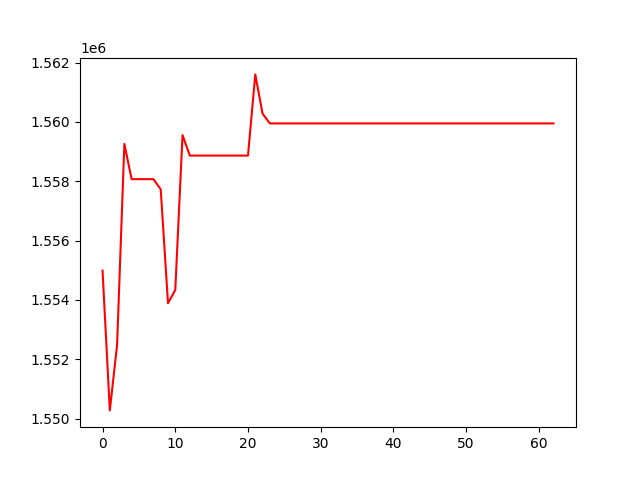

Values plotted in this chart, from the file beside it:
, 0
0, 1554986
1, 1550275
2, 1552479
3, 1559258
4, 1558069
5, 1558069
6, 1558069
7, 1558069
8, 1557723
9, 1553888
10, 1554335
11, 1559553
12, 1558864
13, 1558864
14, 1558864
15, 1558864
16, 1558864
17, 1558864
18, 1558864
19, 1558864
20, 1558864
21, 1561601
22, 1560280
23, 1559949
24, 1559949
25, 1559949
26, 1559949
27, 1559949
28, 1559949
29, 1559949
30, 1559949
31, 1559949
32, 1559949
33, 1559949
34, 1559949
35, 1559949
36, 1559949
37, 1559949
38, 1559949
39, 1559949
40, 1559949
41, 1559949
42, 1559949
43, 1559949
44, 1559949
45, 1559949
46, 1559949
47, 1559949
48, 1559949
49, 1559949
50, 1559949
51, 1559949
52, 1559949
53, 1559949
54, 1559949
55, 1559949
56, 1559949
57, 1559949
58, 1559949
59, 1559949
... 3 more rows
